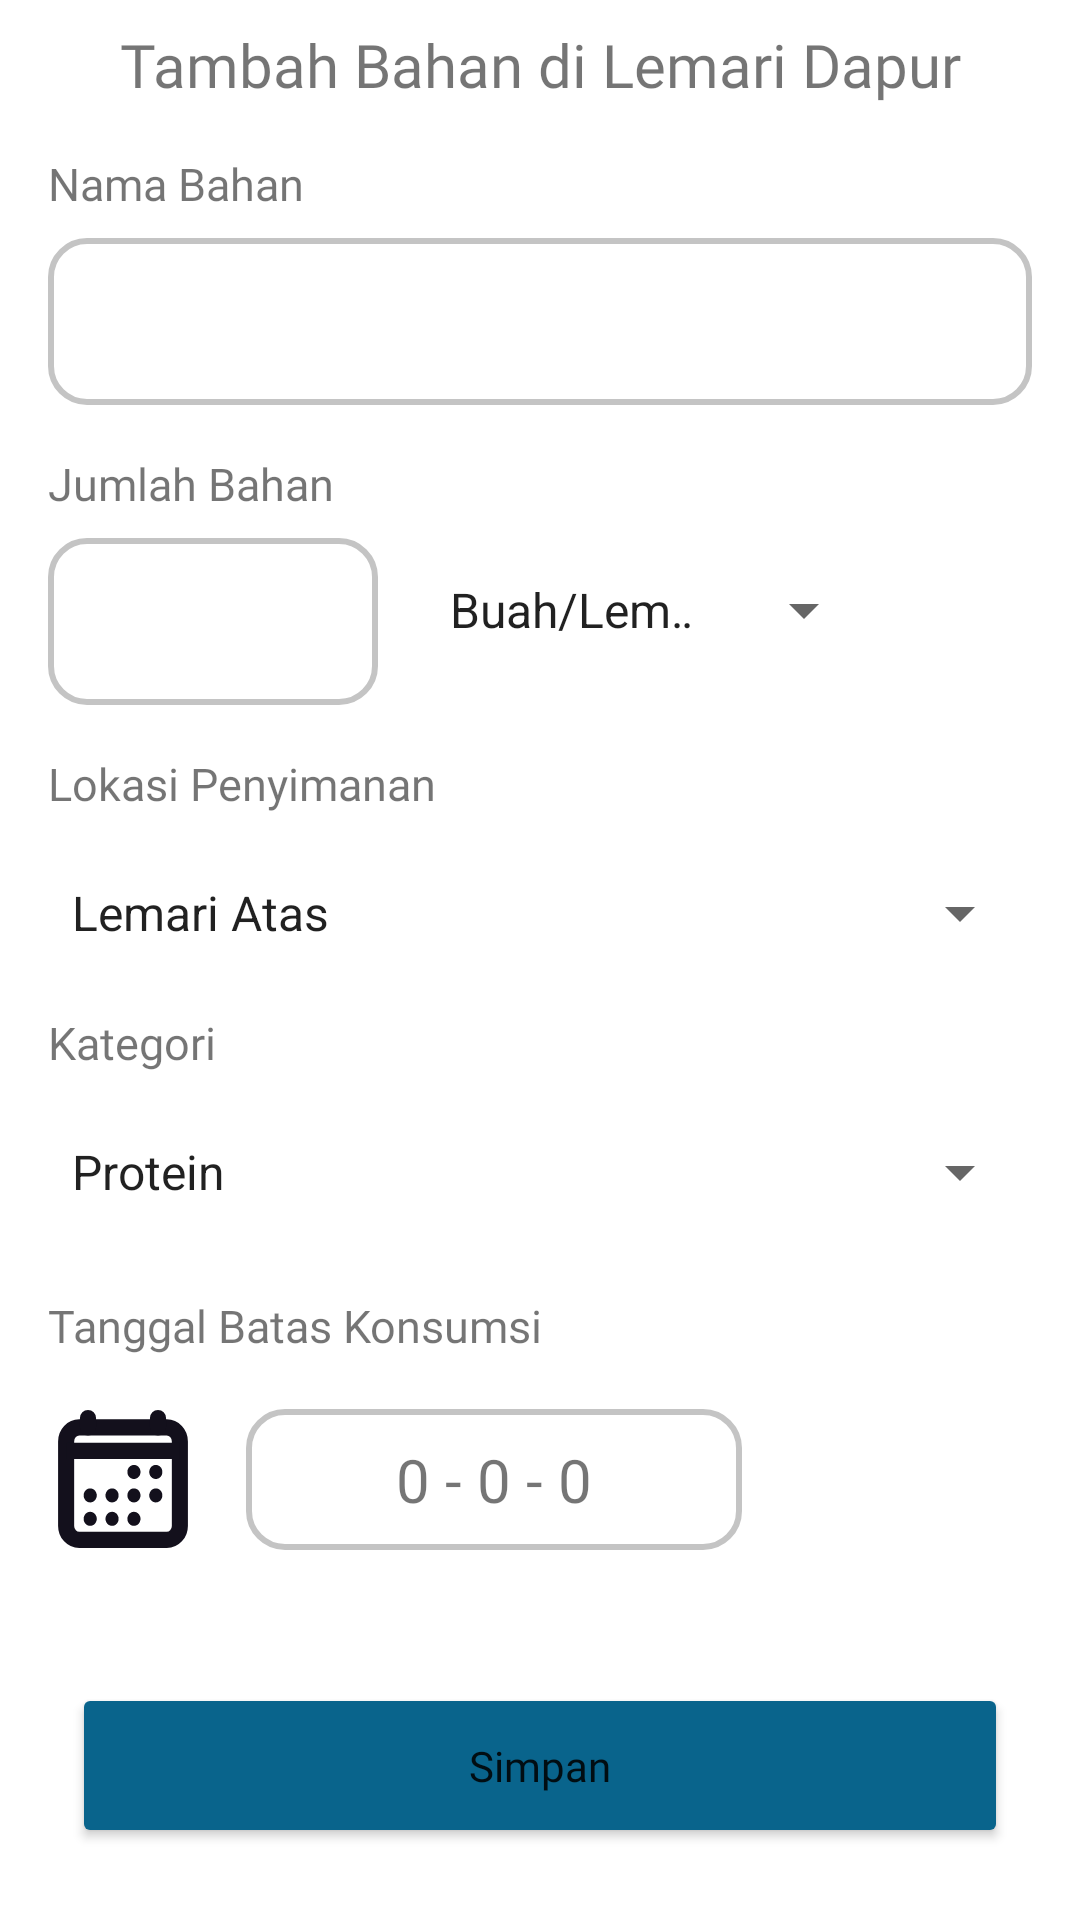

Here is an Android app screen rendered from its layout file. Give the layout XML and the strings, colors and styles it references.
<!-- AndroidManifest.xml: application theme Theme.KuPin -->
<!-- res/layout/activity_add_kitchen_storage.xml -->
<?xml version="1.0" encoding="utf-8"?>
<androidx.constraintlayout.widget.ConstraintLayout xmlns:android="http://schemas.android.com/apk/res/android"
    xmlns:app="http://schemas.android.com/apk/res-auto"
    xmlns:tools="http://schemas.android.com/tools"
    android:layout_width="match_parent"
    android:layout_height="match_parent"
    tools:context=".view.home.addkitchenstorage.AddKitchenStorageActivity">

    <TextView
        android:id="@+id/textView16"
        android:layout_width="wrap_content"
        android:layout_height="wrap_content"
        android:layout_marginHorizontal="20dp"
        android:layout_marginTop="8dp"
        android:fontFamily="@font/poppins_bold"
        android:text="@string/tambah_bahan_di_lemari_dapur"
        android:textSize="20sp"
        app:layout_constraintEnd_toEndOf="parent"
        app:layout_constraintStart_toStartOf="parent"
        app:layout_constraintTop_toTopOf="parent" />

    <TextView
        android:id="@+id/textView2"
        android:layout_width="wrap_content"
        android:layout_height="wrap_content"
        android:layout_marginStart="16dp"
        android:layout_marginTop="16dp"
        android:fontFamily="@font/poppins_regular"
        android:text="@string/nama_bahan"
        android:textSize="15sp"
        app:layout_constraintStart_toStartOf="parent"
        app:layout_constraintTop_toBottomOf="@+id/textView16" />

    <com.google.android.material.textfield.TextInputLayout
        android:id="@+id/et_material_name_layout"
        style="@style/Widget.Material3.TextInputLayout.OutlinedBox"
        android:layout_width="match_parent"
        android:layout_height="wrap_content"
        android:layout_marginHorizontal="16dp"
        android:layout_marginTop="8dp"
        app:hintEnabled="false"
        app:layout_constraintStart_toStartOf="@+id/textView2"
        app:layout_constraintTop_toBottomOf="@+id/textView2">

        <com.google.android.material.textfield.TextInputEditText
            android:id="@+id/et_material_name"
            android:layout_width="match_parent"
            android:layout_height="match_parent"
            android:background="@drawable/background_edittext"
            android:drawablePadding="10dp"
            android:fontFamily="@font/poppins_regular"
            tools:ignore="VisualLintTextFieldSize" />
    </com.google.android.material.textfield.TextInputLayout>

    <TextView
        android:id="@+id/textView3"
        android:layout_width="wrap_content"
        android:layout_height="wrap_content"
        android:layout_marginTop="16dp"
        android:fontFamily="@font/poppins_regular"
        android:text="@string/jumlah_bahan"
        android:textSize="15sp"
        app:layout_constraintStart_toStartOf="@+id/textView2"
        app:layout_constraintTop_toBottomOf="@+id/et_material_name_layout" />

    <com.google.android.material.textfield.TextInputLayout
        android:id="@+id/et_material_quantity_layout"
        style="@style/Widget.Material3.TextInputLayout.OutlinedBox"
        android:layout_width="110dp"
        android:layout_height="wrap_content"
        android:layout_marginTop="8dp"
        app:hintEnabled="false"
        app:layout_constraintStart_toStartOf="@+id/textView3"
        app:layout_constraintTop_toBottomOf="@+id/textView3">

        <com.google.android.material.textfield.TextInputEditText
            android:id="@+id/et_material_quantity"
            android:layout_width="110dp"
            android:layout_height="match_parent"
            android:background="@drawable/background_edittext"
            android:drawablePadding="10dp"
            android:fontFamily="@font/poppins_regular"
            tools:ignore="VisualLintTextFieldSize" />
    </com.google.android.material.textfield.TextInputLayout>

    <Spinner
        android:id="@+id/sp_satuan"
        android:layout_width="150dp"
        android:layout_height="wrap_content"
        android:layout_marginHorizontal="16dp"
        android:entries="@array/satuan"
        android:minHeight="50dp"
        app:layout_constraintBottom_toBottomOf="@+id/et_material_quantity_layout"
        app:layout_constraintStart_toEndOf="@+id/et_material_quantity_layout"
        app:layout_constraintTop_toBottomOf="@+id/textView3" />

    <TextView
        android:id="@+id/textView18"
        android:layout_width="wrap_content"
        android:layout_height="wrap_content"
        android:layout_marginTop="16dp"
        android:fontFamily="@font/poppins_regular"
        android:text="@string/lokasi_penyimanan"
        android:textSize="15sp"
        app:layout_constraintStart_toStartOf="@+id/et_material_quantity_layout"
        app:layout_constraintTop_toBottomOf="@+id/et_material_quantity_layout" />

    <Spinner
        android:id="@+id/sp_location_storage"
        android:layout_width="match_parent"
        android:layout_height="wrap_content"
        android:layout_marginHorizontal="16dp"
        android:layout_marginTop="8dp"
        android:entries="@array/storage_location_kitchen"
        android:minHeight="50dp"
        app:layout_constraintStart_toStartOf="@+id/textView18"
        app:layout_constraintTop_toBottomOf="@+id/textView18" />

    <TextView
        android:id="@+id/textView4"
        android:layout_width="wrap_content"
        android:layout_height="wrap_content"
        android:layout_marginTop="8dp"
        android:fontFamily="@font/poppins_regular"
        android:text="@string/kategori"
        android:textSize="15sp"
        app:layout_constraintStart_toStartOf="@+id/textView18"
        app:layout_constraintTop_toBottomOf="@+id/sp_location_storage" />


    <Spinner
        android:id="@+id/sp_category"
        android:layout_width="match_parent"
        android:layout_height="wrap_content"
        android:layout_marginHorizontal="16dp"
        android:layout_marginTop="8dp"
        android:entries="@array/category"
        android:minHeight="50dp"
        app:layout_constraintStart_toStartOf="@+id/textView4"
        app:layout_constraintTop_toBottomOf="@+id/textView4" />


    <TextView
        android:id="@+id/textView5"
        android:layout_width="wrap_content"
        android:layout_height="wrap_content"
        android:layout_marginTop="16dp"
        android:fontFamily="@font/poppins_regular"
        android:text="@string/tanggal_batas_konsumsi"
        android:textSize="15sp"
        app:layout_constraintStart_toStartOf="@+id/textView4"
        app:layout_constraintTop_toBottomOf="@+id/sp_category" />

    <ImageView
        android:id="@+id/iv_calendar"
        android:layout_width="50dp"
        android:layout_height="50dp"
        android:layout_marginTop="16dp"
        android:clickable="true"
        android:focusable="true"
        android:src="@drawable/ic_calendar_add"
        app:layout_constraintStart_toStartOf="@+id/textView5"
        app:layout_constraintTop_toBottomOf="@+id/textView5" />

    <TextView
        android:id="@+id/tv_date_calendar"
        android:layout_width="wrap_content"
        android:layout_height="wrap_content"
        android:layout_marginStart="16dp"
        android:background="@drawable/background_edittext"
        android:fontFamily="@font/poppins_regular"
        android:paddingHorizontal="50dp"
        android:paddingVertical="10dp"
        android:text="@string/_10_10_10"
        android:textSize="20sp"
        app:layout_constraintBottom_toBottomOf="@+id/iv_calendar"
        app:layout_constraintStart_toEndOf="@+id/iv_calendar"
        app:layout_constraintTop_toTopOf="@+id/iv_calendar" />

    <Button
        android:id="@+id/btn_simpan"
        android:layout_width="match_parent"
        android:layout_height="55dp"
        android:layout_marginHorizontal="24dp"
        android:layout_marginBottom="24dp"
        android:backgroundTint="@color/blue_1"
        android:fontFamily="@font/poppins_semibold"
        android:text="@string/simpan"
        android:textAllCaps="false"
        app:cornerRadius="10dp"
        app:layout_constraintBottom_toBottomOf="parent"
        tools:layout_editor_absoluteX="24dp" />
</androidx.constraintlayout.widget.ConstraintLayout>
<!-- resources referenced by this layout -->
<resources>
  <string-array name="category">
          <item>Protein</item>
          <item>Sayur</item>
          <item>Buah</item>
          <item>Bumbu Dapur</item>
          <item>Minuman</item>
          <item>Makanan</item>
      </string-array>
  <string-array name="satuan">
          <item>Buah/Lembar/Siung/Butir/Ikat</item>
          <item>Ons</item>
          <item>Kg</item>
          <item>Bungkus</item>
      </string-array>
  <string-array name="storage_location_kitchen">
          <item>Lemari Atas</item>
          <item>Lemari Bawah</item>
      </string-array>
  <color name="blue_1">#FF09648C</color>
  <!-- drawable background_edittext (drawable) -->
  <?xml version="1.0" encoding="utf-8"?>
  <shape xmlns:android="http://schemas.android.com/apk/res/android"
      android:shape="rectangle"
      android:padding="10dp">
  
      <solid android:color="@color/white" />
      <corners
          android:bottomRightRadius="12dp"
          android:bottomLeftRadius="12dp"
          android:topLeftRadius="12dp"
          android:topRightRadius="12dp" />
      <stroke android:width="2dp"
          android:color="#FFC4C4C4"/>
  </shape>
  <!-- drawable ic_calendar_add: vector/xml drawable (drawable, 3271 chars, omitted) -->
  <string name="_10_10_10">0 - 0 - 0</string>
  <string name="jumlah_bahan">Jumlah Bahan</string>
  <string name="kategori">Kategori</string>
  <string name="lokasi_penyimanan">Lokasi Penyimanan</string>
  <string name="nama_bahan">Nama Bahan</string>
  <string name="simpan">Simpan</string>
  <string name="tambah_bahan_di_lemari_dapur">Tambah Bahan di Lemari Dapur</string>
  <string name="tanggal_batas_konsumsi">Tanggal Batas Konsumsi</string>
  <style name="Widget.Material3.TextInputLayout.OutlinedBox" parent="Widget.MaterialComponents.TextInputLayout.OutlinedBox" />
  <style name="Theme.KuPin" parent="Base.Theme.KuPin" />
  <color name="white">#FFFFFFFF</color>
  <style name="Base.Theme.KuPin" parent="Theme.MaterialComponents.Light.NoActionBar">
           Customize your light theme here.
           <item name="colorPrimary">@color/white</item>
      </style>
</resources>
